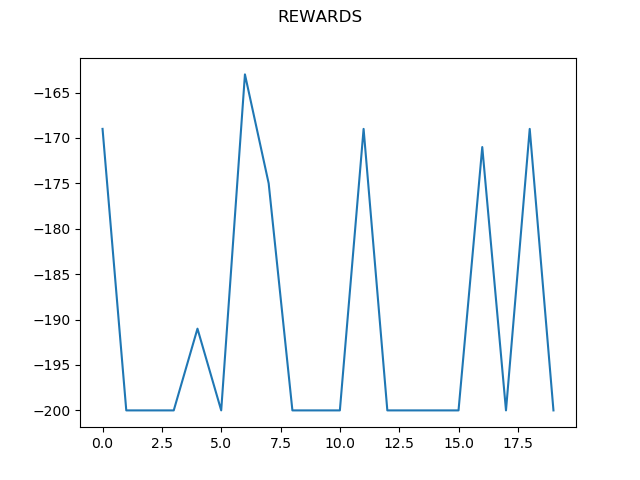

Values plotted in this chart, from the file beside it:
0, -169.0
1, -200.0
2, -200.0
3, -200.0
4, -191.0
5, -200.0
6, -163.0
7, -175.0
8, -200.0
9, -200.0
10, -200.0
11, -169.0
12, -200.0
13, -200.0
14, -200.0
15, -200.0
16, -171.0
17, -200.0
18, -169.0
19, -200.0
